Photos from the image-classification dataset "pr" in the GitHub repository ndrpscl/MNetv3. Its 9 classes are: butterhead lettuce, crisphead lettuce, curly lettuce, iceberg lettuce, lollo lettuce, looseleaf lettuce, oak leaf lettuce, red leaf lettuce, romaine lettuce.

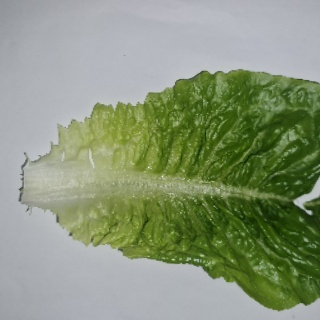
Label: romaine lettuce

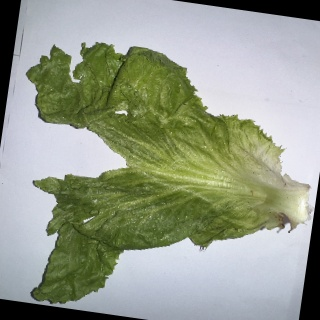
Label: crisphead lettuce

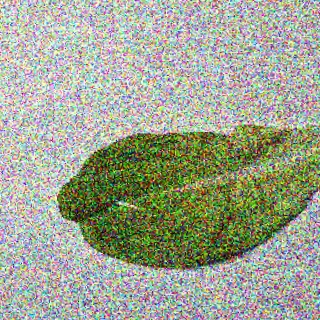
Label: butterhead lettuce

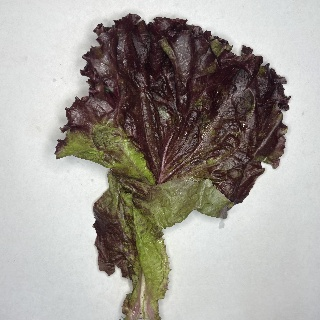
Label: red leaf lettuce

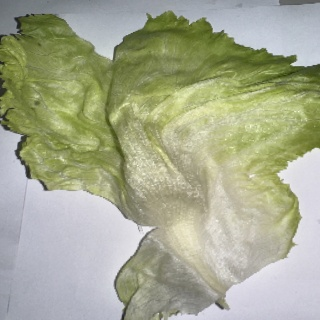
Label: iceberg lettuce

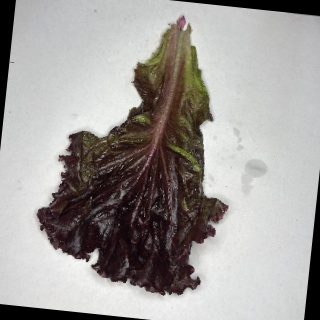
Label: lollo lettuce
